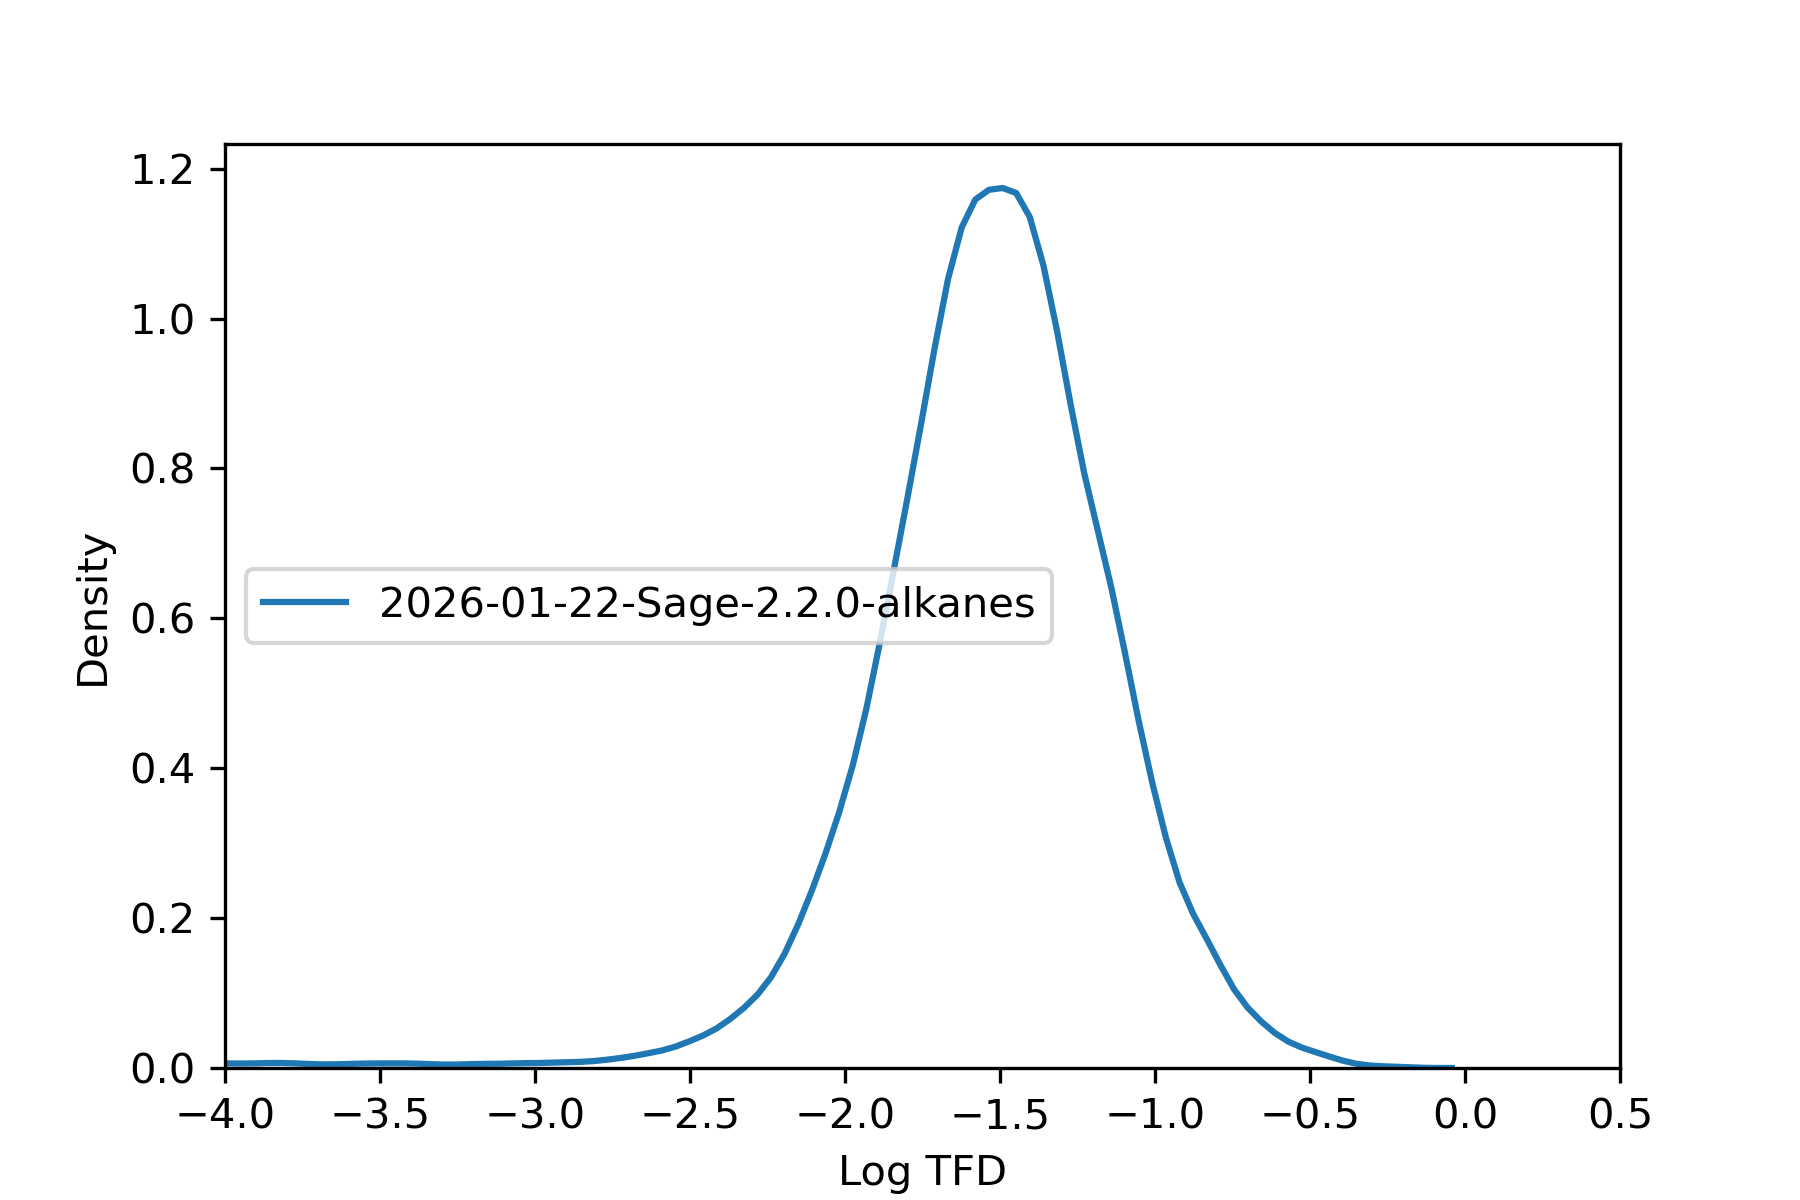

Source data for this figure (header and first rows):
, tfd
36975451, 0.05214
36975452, 0.0454
36975453, 0.03492
36975454, 0.03311
36975455, 0.08238
36975456, 0.05837
36991787, 0.006873
36991788, 0.2092
36991789, 0.01538
36991790, 6.723100338370657e-06
36991791, 0.06426
36991792, 0.007611
36991793, 0.05563
36991794, 0.008663
36991795, 0.01611
36991796, 0.007407
36987706, 0.00933
36987707, 0.008608
36984387, 0.03549
36984388, 0.03606
36984389, 0.0582
36973916, 0.008423
36973917, 0.008321
36973918, 0.08496
36973919, 0.08357
37014846, 0.02664
37014847, 0.02641
37014848, 0.04682
37014850, 0.02592
37014852, 0.03449
37014853, 0.05322
36991461, 0.1648
36991463, 0.02348
36991465, 0.009865
36991466, 0.1439
36991468, 0.1343
36969580, 0.02499
36969581, 0.0261
37016997, 4.6625263621547655e-05
37015999, 0.03727
37016000, 0.01876
36972482, 0.1062
36972484, 0.07559
36972485, 9.359256280655411e-05
36972486, 0.0842
36972489, 0.0004882
36973802, 0.0002893
37016100, 0.03242
37016102, 0.03118
36974444, 0.007643
36968620, 0.0219
36968621, 0.02554
37013461, 0.1488
37013465, 0.2973
37014214, 0.08045
37014215, 0.08
37014216, 0.01201
37014217, 0.06287
37008313, 0.08215
37008314, 0.08249
... 64,390 more rows
